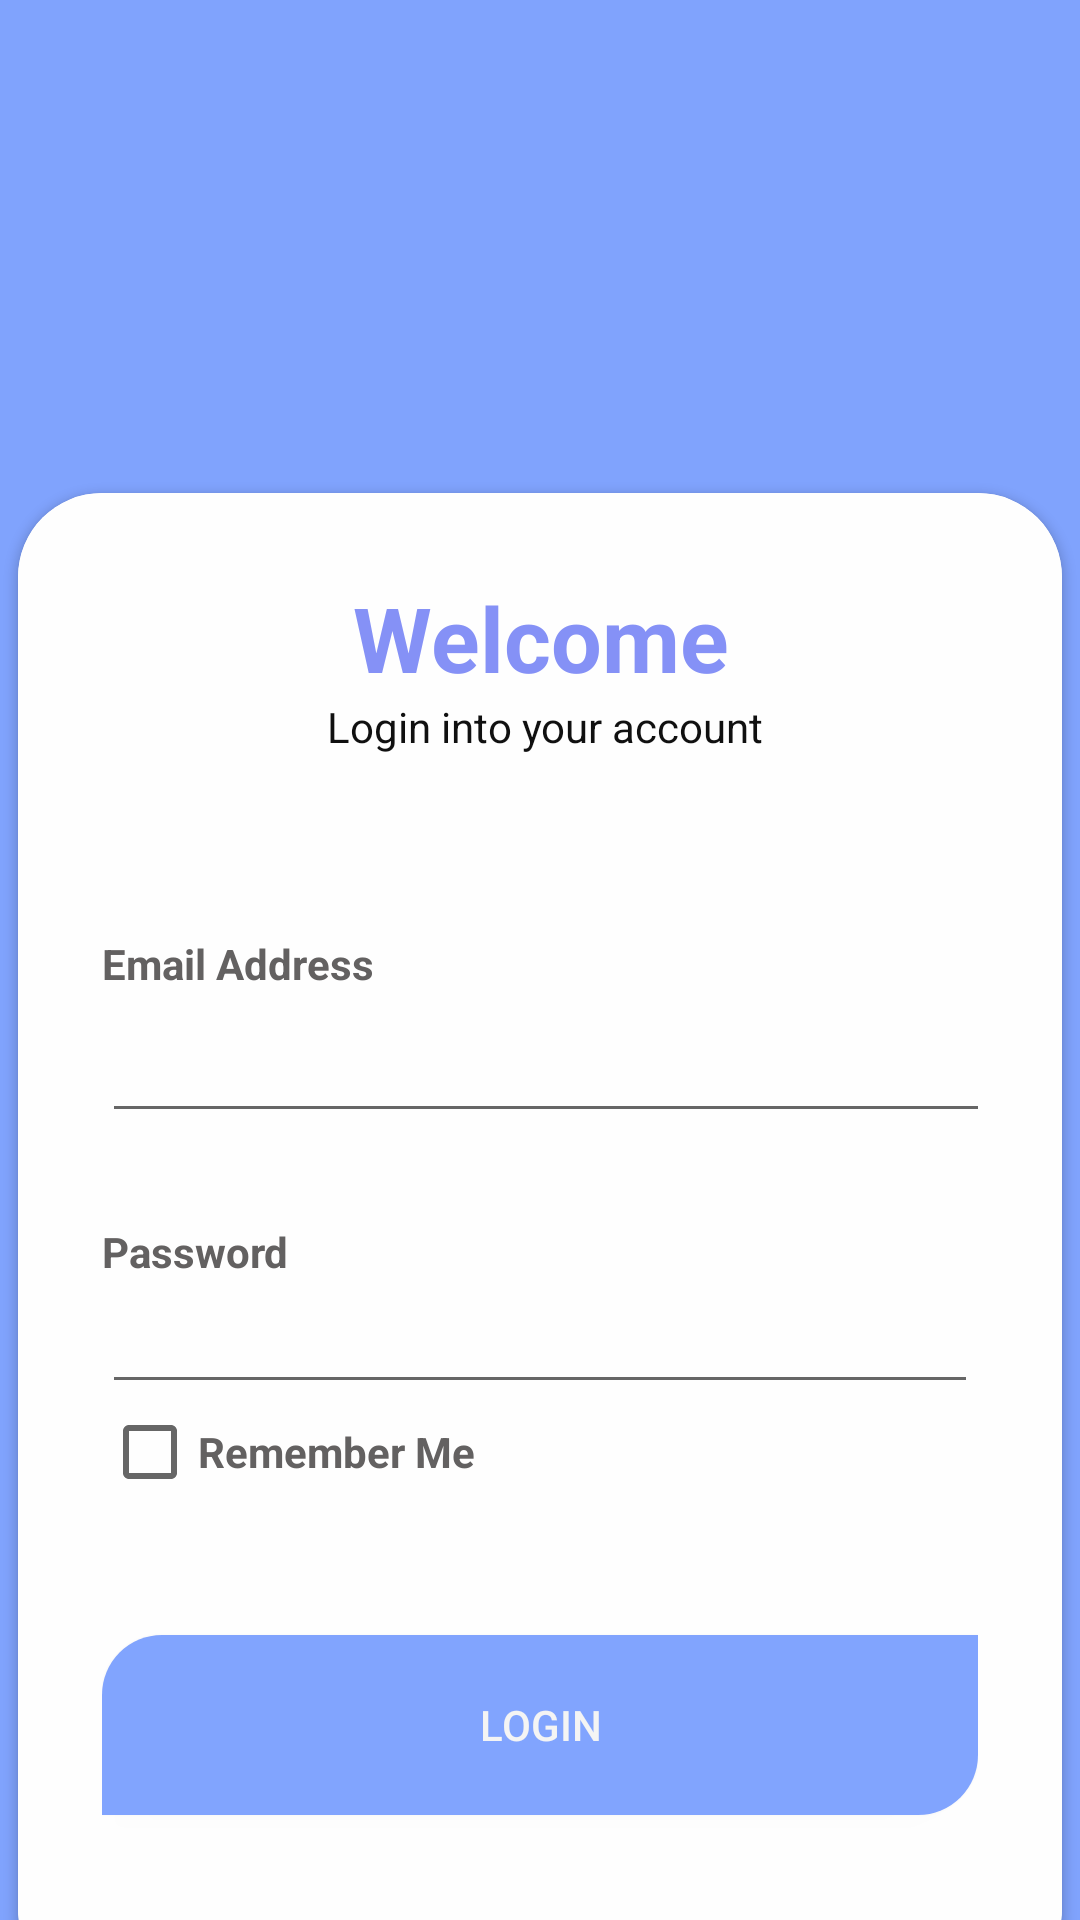

The Android layout XML behind this screen, and the referenced resources:
<!-- AndroidManifest.xml: application theme Theme.Assigment_2 -->
<!-- res/layout/activity_login_page.xml -->
<?xml version="1.0" encoding="utf-8"?>
<androidx.constraintlayout.widget.ConstraintLayout xmlns:android="http://schemas.android.com/apk/res/android"
    xmlns:app="http://schemas.android.com/apk/res-auto"
    xmlns:tools="http://schemas.android.com/tools"
    android:layout_width="match_parent"
    android:layout_height="match_parent"
    android:background="#80A3FD"
    tools:context=".Login_page">


    <ImageView
        android:id="@+id/MovieImage"
        android:layout_width="460dp"
        android:layout_height="153dp"
        android:layout_marginTop="16dp"
        app:layout_constraintEnd_toEndOf="parent"
        app:layout_constraintStart_toStartOf="parent"
        app:layout_constraintTop_toTopOf="parent"
        app:srcCompat="@drawable/cinema" />

    <androidx.cardview.widget.CardView
        android:layout_width="348dp"
        android:layout_height="500dp"
        android:layout_marginBottom="-20dp"
        app:cardCornerRadius="28dp"
        app:layout_constraintBottom_toBottomOf="parent"
        app:layout_constraintEnd_toEndOf="parent"

        app:layout_constraintStart_toStartOf="parent"
        app:layout_constraintTop_toBottomOf="@+id/MovieImage">

        <LinearLayout
            android:layout_width="match_parent"
            android:layout_height="549dp"
            android:background="#FEFEFE"
            android:orientation="vertical"
            android:padding="28dp">

            <TextView
                android:id="@+id/textView2"
                android:layout_width="match_parent"
                android:layout_height="wrap_content"
                android:text="Welcome"
                android:textAlignment="center"
                android:textColor="#8591F6"
                android:textSize="30dp"
                android:textStyle="bold" />

            <TextView
                android:id="@+id/textView3"
                android:layout_width="match_parent"
                android:layout_height="wrap_content"
                android:text="   Login into your account  "
                android:textAlignment="center"
                android:textColor="#101010" />

            <View
                android:layout_width="wrap_content"
                android:layout_height="60dp" />

            <TextView
                android:id="@+id/textView5"
                android:layout_width="match_parent"
                android:layout_height="wrap_content"
                android:text="Email Address"
                android:textColor="#636161"
                android:textStyle="normal|bold" />

            <EditText
                android:id="@+id/RegisterUserName"
                android:layout_width="356dp"
                android:layout_height="47dp"
                android:ems="10"
                android:inputType="textEmailAddress" />

            <View
                android:layout_width="wrap_content"
                android:layout_height="30dp" />

            <TextView
                android:id="@+id/textView6"
                android:layout_width="match_parent"
                android:layout_height="wrap_content"
                android:text="Password"
                android:textColor="#636161"
                android:textStyle="bold" />

            <EditText
                android:id="@+id/RegisterEmail"
                android:layout_width="match_parent"
                android:layout_height="wrap_content"
                android:ems="10"
                android:inputType="textPassword" />

            <CheckBox
                android:id="@+id/rememberMe"
                android:layout_width="match_parent"
                android:layout_height="wrap_content"
                android:text="Remember Me"
                android:textColor="#636161"
                android:textStyle="bold" />

            <View
                android:layout_width="wrap_content"
                android:layout_height="45dp" />


            <Button
                android:id="@+id/SignUpRegisterPage"
                android:layout_width="match_parent"
                android:layout_height="60dp"
                android:background="@drawable/button_background1"
                android:text="LOGIN"
                android:textColor="#F4F4F4" />

            <View
                android:layout_width="wrap_content"
                android:layout_height="15dp" />

        </LinearLayout>

    </androidx.cardview.widget.CardView>

</androidx.constraintlayout.widget.ConstraintLayout>
<!-- resources referenced by this layout -->
<resources>
  <!-- drawable button_background1 (drawable) -->
  <?xml version="1.0" encoding="utf-8"?>
  <shape xmlns:android="http://schemas.android.com/apk/res/android">
  
      <solid android:color="#FF81A4FE"></solid>
      <corners android:topLeftRadius="20dp"
          android:bottomRightRadius="20dp"></corners>
  
  </shape>
  <style name="Theme.Assigment_2" parent="Base.Theme.Assigment_2" />
  <style name="Base.Theme.Assigment_2" parent="Theme.AppCompat.Light.NoActionBar">
          
          
      </style>
</resources>
